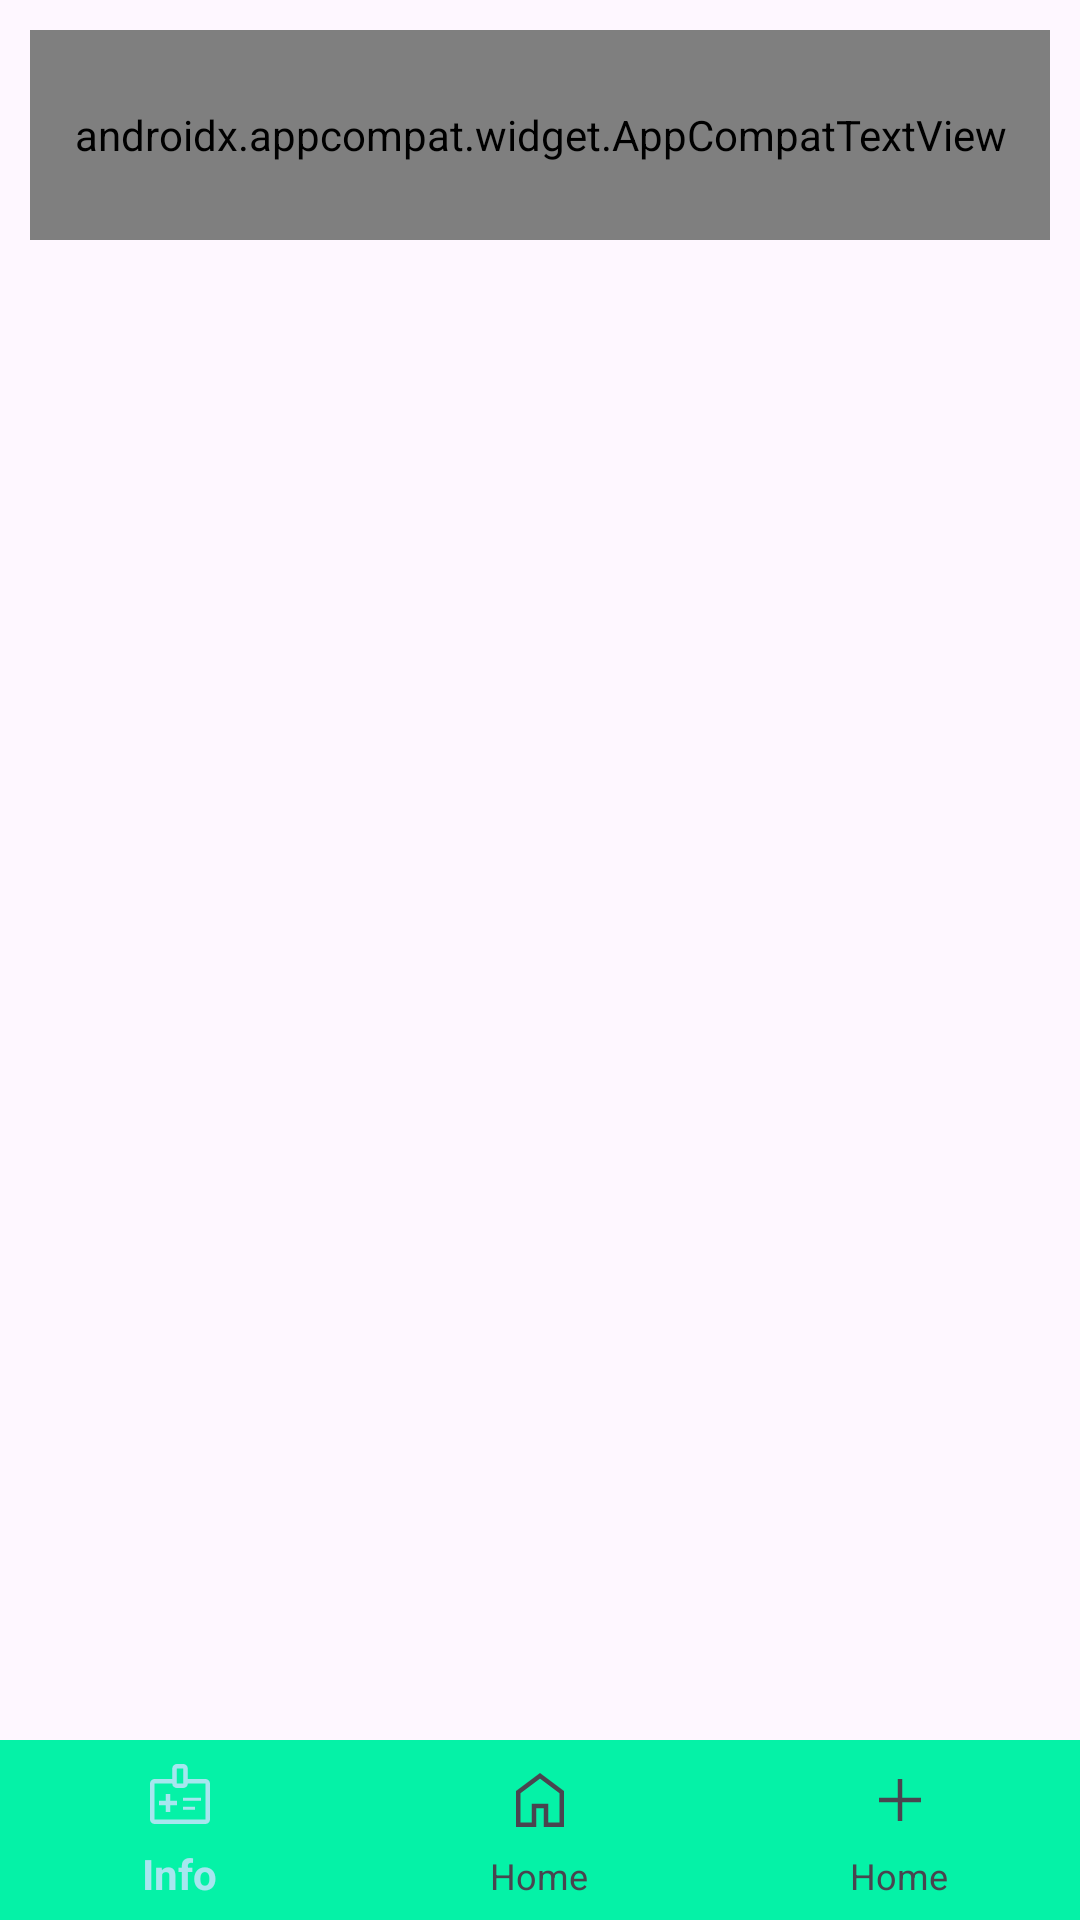

This screen was rendered from an Android layout file. Write that file and the resources it references.
<!-- AndroidManifest.xml: application theme Theme.HealthManagementOrganization -->
<!-- res/layout/activity_patient.xml -->
<?xml version="1.0" encoding="utf-8"?>
<LinearLayout xmlns:android="http://schemas.android.com/apk/res/android"
    xmlns:app="http://schemas.android.com/apk/res-auto"
    xmlns:tools="http://schemas.android.com/tools"
    android:layout_width="match_parent"
    android:layout_height="match_parent"
    android:orientation="vertical"
    tools:context=".PatientActivity">


    <androidx.appcompat.widget.AppCompatTextView
        android:id="@+id/main_ACTV_test"
        style="@style/Headline"
        android:layout_width="match_parent"
        android:layout_height="0dp"
        android:layout_weight="1" />


    <androidx.fragment.app.FragmentContainerView
        android:id="@+id/main_FCV_main"
        android:layout_width="match_parent"
        android:layout_height="0dp"
        android:layout_weight="7"
        tools:layout="@layout/fragment_patient_main" />


    <com.google.android.material.bottomnavigation.BottomNavigationView
        android:id="@+id/patient_bottom_navigation"
        android:layout_width="match_parent"
        android:layout_height="60dp"
        app:menu="@menu/bottom_navigation_menu_patient" />

</LinearLayout>
<!-- res/layout/fragment_patient_main.xml (included above) -->
<?xml version="1.0" encoding="utf-8"?>
<FrameLayout xmlns:android="http://schemas.android.com/apk/res/android"
    xmlns:tools="http://schemas.android.com/tools"
    android:layout_width="match_parent"
    android:layout_height="match_parent"
    tools:context=".Fragments.Patient.PatientMainFragment">

    <androidx.appcompat.widget.AppCompatTextView
        style="@style/Headline"
        android:layout_width="match_parent"
        android:layout_height="match_parent"
        android:text="Patient Main" />

</FrameLayout>
<!-- resources referenced by this layout -->
<resources>
  <style name="Headline">
          <item name="android:textColor">@color/blue</item>
          <item name="android:autoSizeTextType">uniform</item>
          <item name="android:autoSizeMaxTextSize">40sp</item>
          <item name="android:layout_margin">10dp</item>
          <item name="android:fontFamily">@font/nunito_bold</item>
  
  
          <item name="android:gravity">center</item>
      </style>
  <style name="Theme.HealthManagementOrganization" parent="Theme.Material3.DayNight.NoActionBar">
          
          <item name="colorPrimary">@color/blue</item>
          <item name="colorPrimaryVariant">@color/blue</item>
          <item name="colorOnPrimary">@color/white</item>
          
          <item name="colorSecondary">@color/green</item>
          <item name="colorSecondaryVariant">@color/green</item>
          <item name="colorOnSecondary">@color/black</item>
          
          <item name="android:statusBarColor">?attr/colorPrimaryVariant</item>
          
          <item name="bottomNavigationStyle">@style/bottomNavigationStyle</item>
  
      </style>
  <color name="blue">#a7e6ef</color>
  <color name="white">#FFFFFFFF</color>
  <color name="green">#05f2a7</color>
  <color name="black">#FF000000</color>
  <style name="bottomNavigationStyle">
          <item name="android:background">@color/green</item>
          <item name="iconTint">@color/blue</item>
          <item name="android:textColor">@color/blue</item>
          <item name="android:layout_gravity">bottom</item>
      </style>
</resources>
